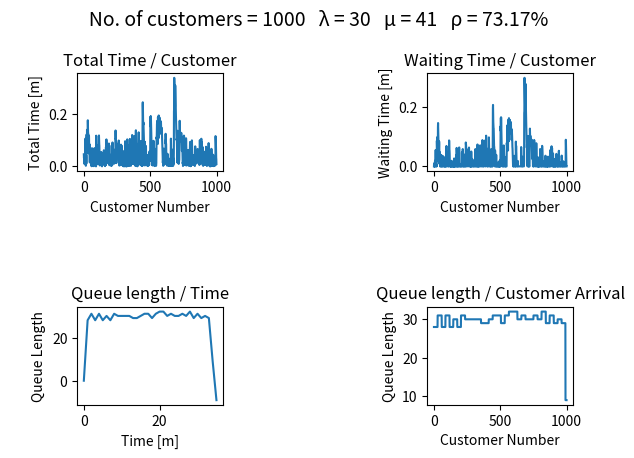

Here is the Python script that generated this plot: (Note: this script raises an exception after producing the figure.)
# M/M/1 Queuing Model Simulator
# Author: Muhammad Al-Halaby
# Created: 27-Dec-2019

import numpy
import math
import matplotlib.pyplot as graph

# First Specify:
# 1- the customers’ arrival rate (λ)
# 2- the customers’ service rate (μ)
# 3- the number of customers (samples) involved in the simulation.
arrival_rate = 30
service_rate = 40
number_of_customers = 1000

# Data to be generated
inter_arrival_time = []
arrival_time = []
service_time = []

# Data to be calculated
finishing_time = []
total_time = []
waiting_time = []
queue_length_per_time = []
queue_length_per_customer = []
max_finishing_time = 0

# -------------------------------------------------------------#

# Generate inter-arrival times
inter_arrival_time = 1 / (numpy.random.poisson(arrival_rate, number_of_customers) + 1)

# Calculate arrival time through the cumulative sum of inter-arrival times
arrival_time = numpy.cumsum(inter_arrival_time)

# Generate service time
service_time = numpy.random.exponential(1 / service_rate, number_of_customers)

# Calculate finishing time
finishing_time = arrival_time + service_time
for i in range(1, number_of_customers):
    finishing_time[i] = max(finishing_time[i], finishing_time[i - 1] + service_time[i])

# Calculate total time
total_time = finishing_time - arrival_time

# Calculate waiting time
waiting_time = total_time - service_time

# Calculate the length of the queue at every unit of time
max_finishing_time = math.ceil(finishing_time[number_of_customers - 1] + 2)
for i in range(max_finishing_time):
    queue_length_per_time.append(0)

for i in range(number_of_customers):
    a = math.ceil(arrival_time[i])
    b = math.ceil(arrival_time[i] + waiting_time[i])
    if a == b:  b += 1;
    queue_length_per_time[a] += 1
    queue_length_per_time[b] -= 1

for i in range(1, math.ceil(finishing_time[number_of_customers - 1] + 1)):
    queue_length_per_time[i] += queue_length_per_time[i - 1]

# Calculate the length of the queue at customer arrival times
for i in range(number_of_customers):
    queue_length_per_customer.append(queue_length_per_time[math.ceil(arrival_time[i])])

# Calculate mean of arrival rates (λ), mean of service rates (μ) and utilization rate (ρ)
mean_arrival_rate = round(1 / (sum(inter_arrival_time) / number_of_customers))
mean_service_rate = round(1 / (sum(service_time) / number_of_customers))
utilization_rate = round(mean_arrival_rate / mean_service_rate * 100, 2)

# --------------------------------Plotting Data-----------------------------------
message = "                  No. of customers = " + str(number_of_customers) \
          + "   λ = " + str(mean_arrival_rate) \
          + "   μ = " + str(mean_service_rate) \
          + "   ρ = " + str(utilization_rate) + "%"
graph.subplots_adjust(top=0.8)
graph.gcf().text(0.02, 0.9, message, fontsize=14)

graph.subplot(3, 3, 1)
graph.plot(list(range(number_of_customers)), total_time)
graph.xlabel('Customer Number')
graph.ylabel('Total Time [m]')
graph.title('Total Time / Customer')

graph.subplot(3, 3, 3)
graph.plot(list(range(number_of_customers)), waiting_time)
graph.xlabel('Customer Number')
graph.ylabel('Waiting Time [m]')
graph.title('Waiting Time / Customer')

graph.subplot(3, 3, 7)
graph.plot(list(range(max_finishing_time)), queue_length_per_time)
graph.xlabel('Time [m]')
graph.ylabel('Queue Length')
graph.title('Queue length / Time')

graph.subplot(3, 3, 9)
graph.plot(list(range(number_of_customers)), queue_length_per_customer)
graph.xlabel('Customer Number')
graph.ylabel('Queue Length')
graph.title('Queue length / Customer Arrival')

graph.gcf().canvas.set_window_title("M/M/1 Queuing Model Simulator - Muhammad Al-Halaby")
graph.show()